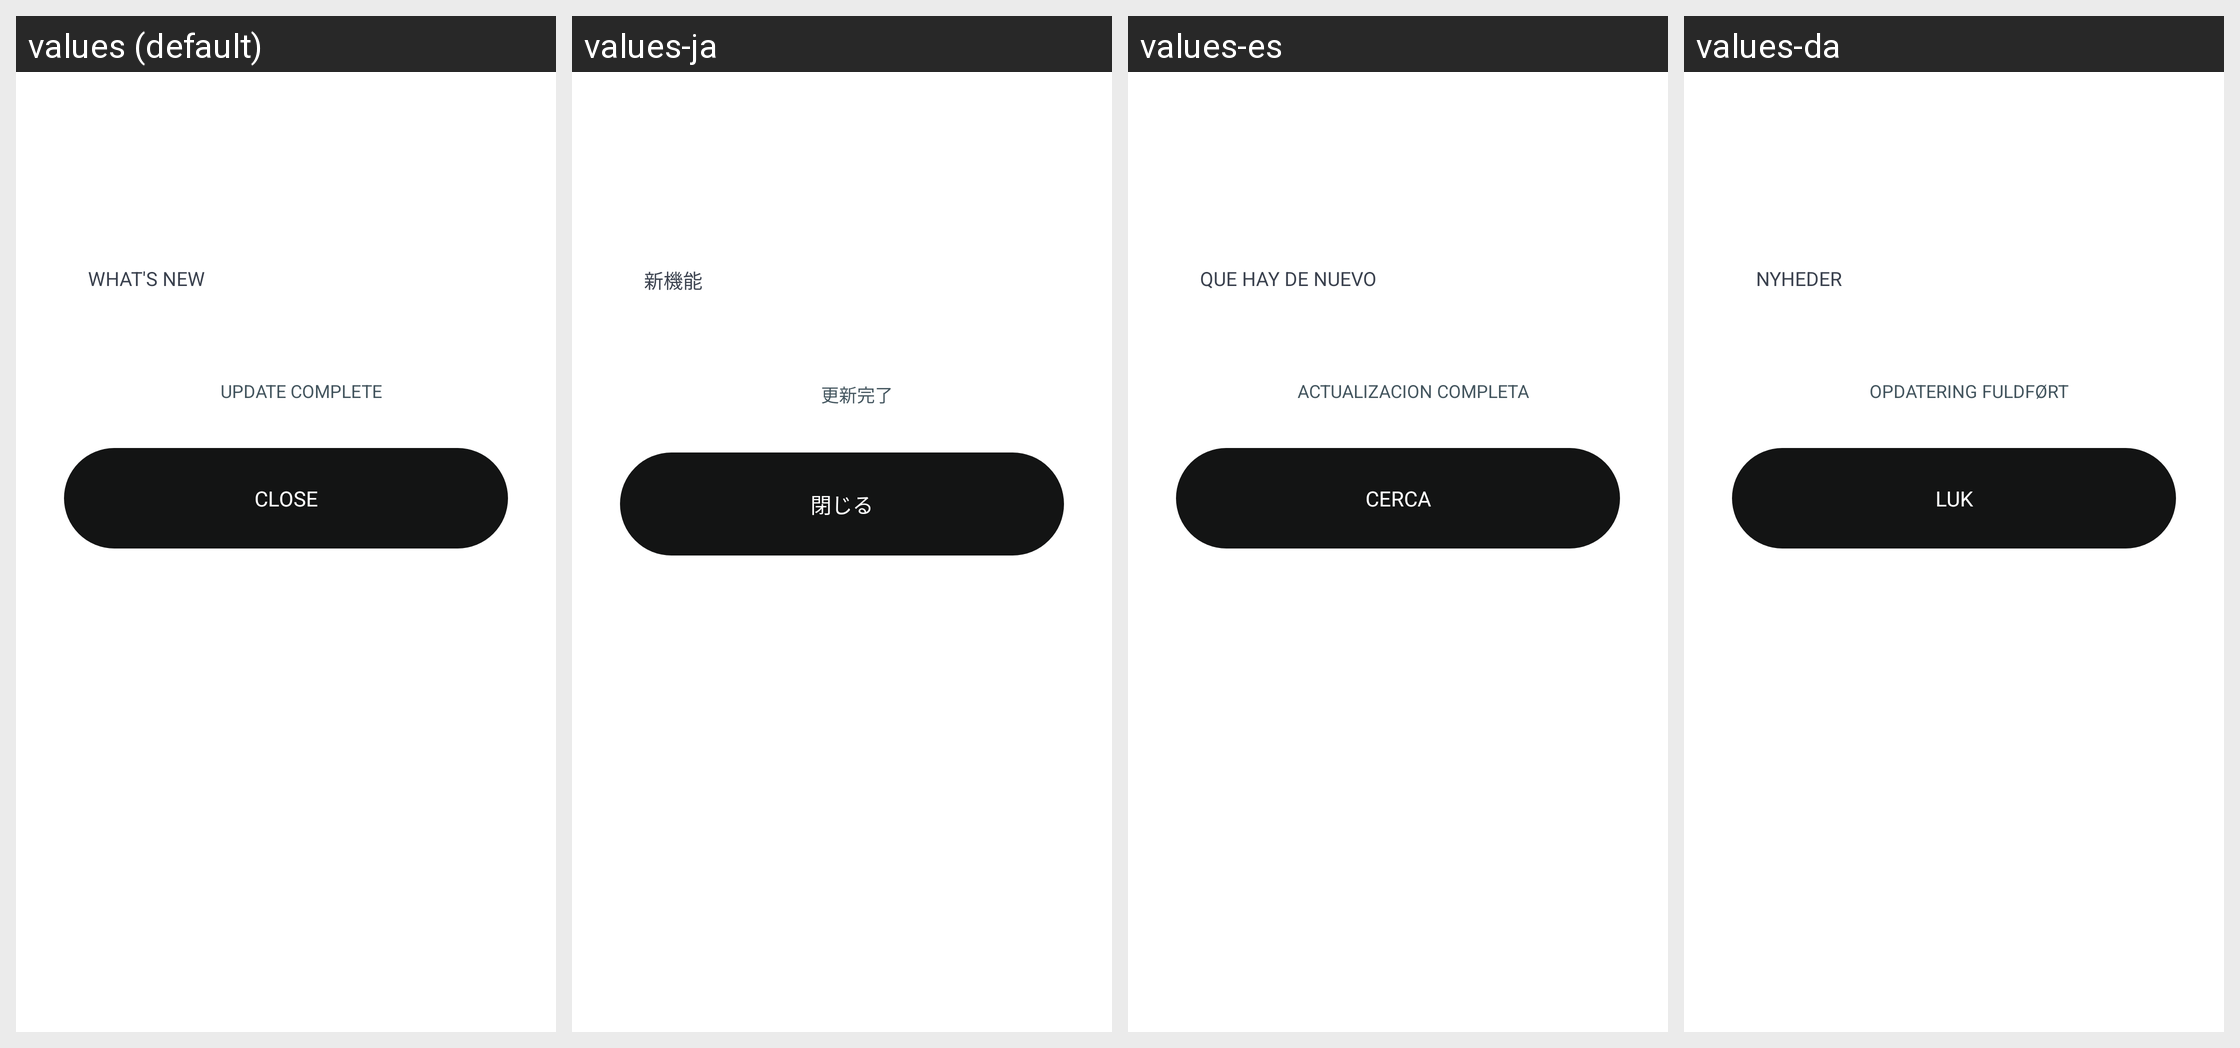

This grid shows one Android layout under several languages. Give, for every string resource on the screen, its name, the default text and each shown locale's text.
Android screen res/layout/layout_app_update_successfully.xml rendered under 4 locales, left to right: values (default), values-ja, values-es, values-da. Device: Nexus 5 (rendered at 1080×1920; each locale shown at half size, 540×960, under a caption strip naming it); theme Theme.NoiseAudio.
Other locales in the repository, not shown: values-af, values-am, values-ar, values-as, values-be, values-bn, values-bs, values-ca, values-de, values-el, values-en-rGB, values-en-rXC, values-et, values-fi, values-fr, values-fr-rCA, values-gl, values-he, values-hi, values-hr, values-hu, values-it, values-iw, values-ka, values-kk, values-km, values-kn, values-ko, values-kr, values-ky, values-mk, values-nb, values-ne, values-nl, values-or, values-pa, values-pt, values-pt-rBR, values-ro, values-ru, values-sq, values-sr, values-sv, values-ta, values-th, values-tl, values-tr, values-uk, values-vi, values-zh, values-zh-rCN, values-zh-rHK, values-zh-rTW.
Strings drawn on this screen, with the default value and each locale's value (text and hints the layout hard-codes, and strings that could not be matched under every locale, appear in the picture but are not listed):

text_what_s_new
  values: What's new
  values-ja: 新機能
  values-es: Que hay de nuevo
  values-da: Nyheder

text_update_complete
  values: UPDATE COMPLETE
  values-ja: 更新完了
  values-es: ACTUALIZACION COMPLETA
  values-da: OPDATERING FULDFØRT

text_close
  values: Close
  values-ja: 閉じる
  values-es: Cerca
  values-da: Luk
